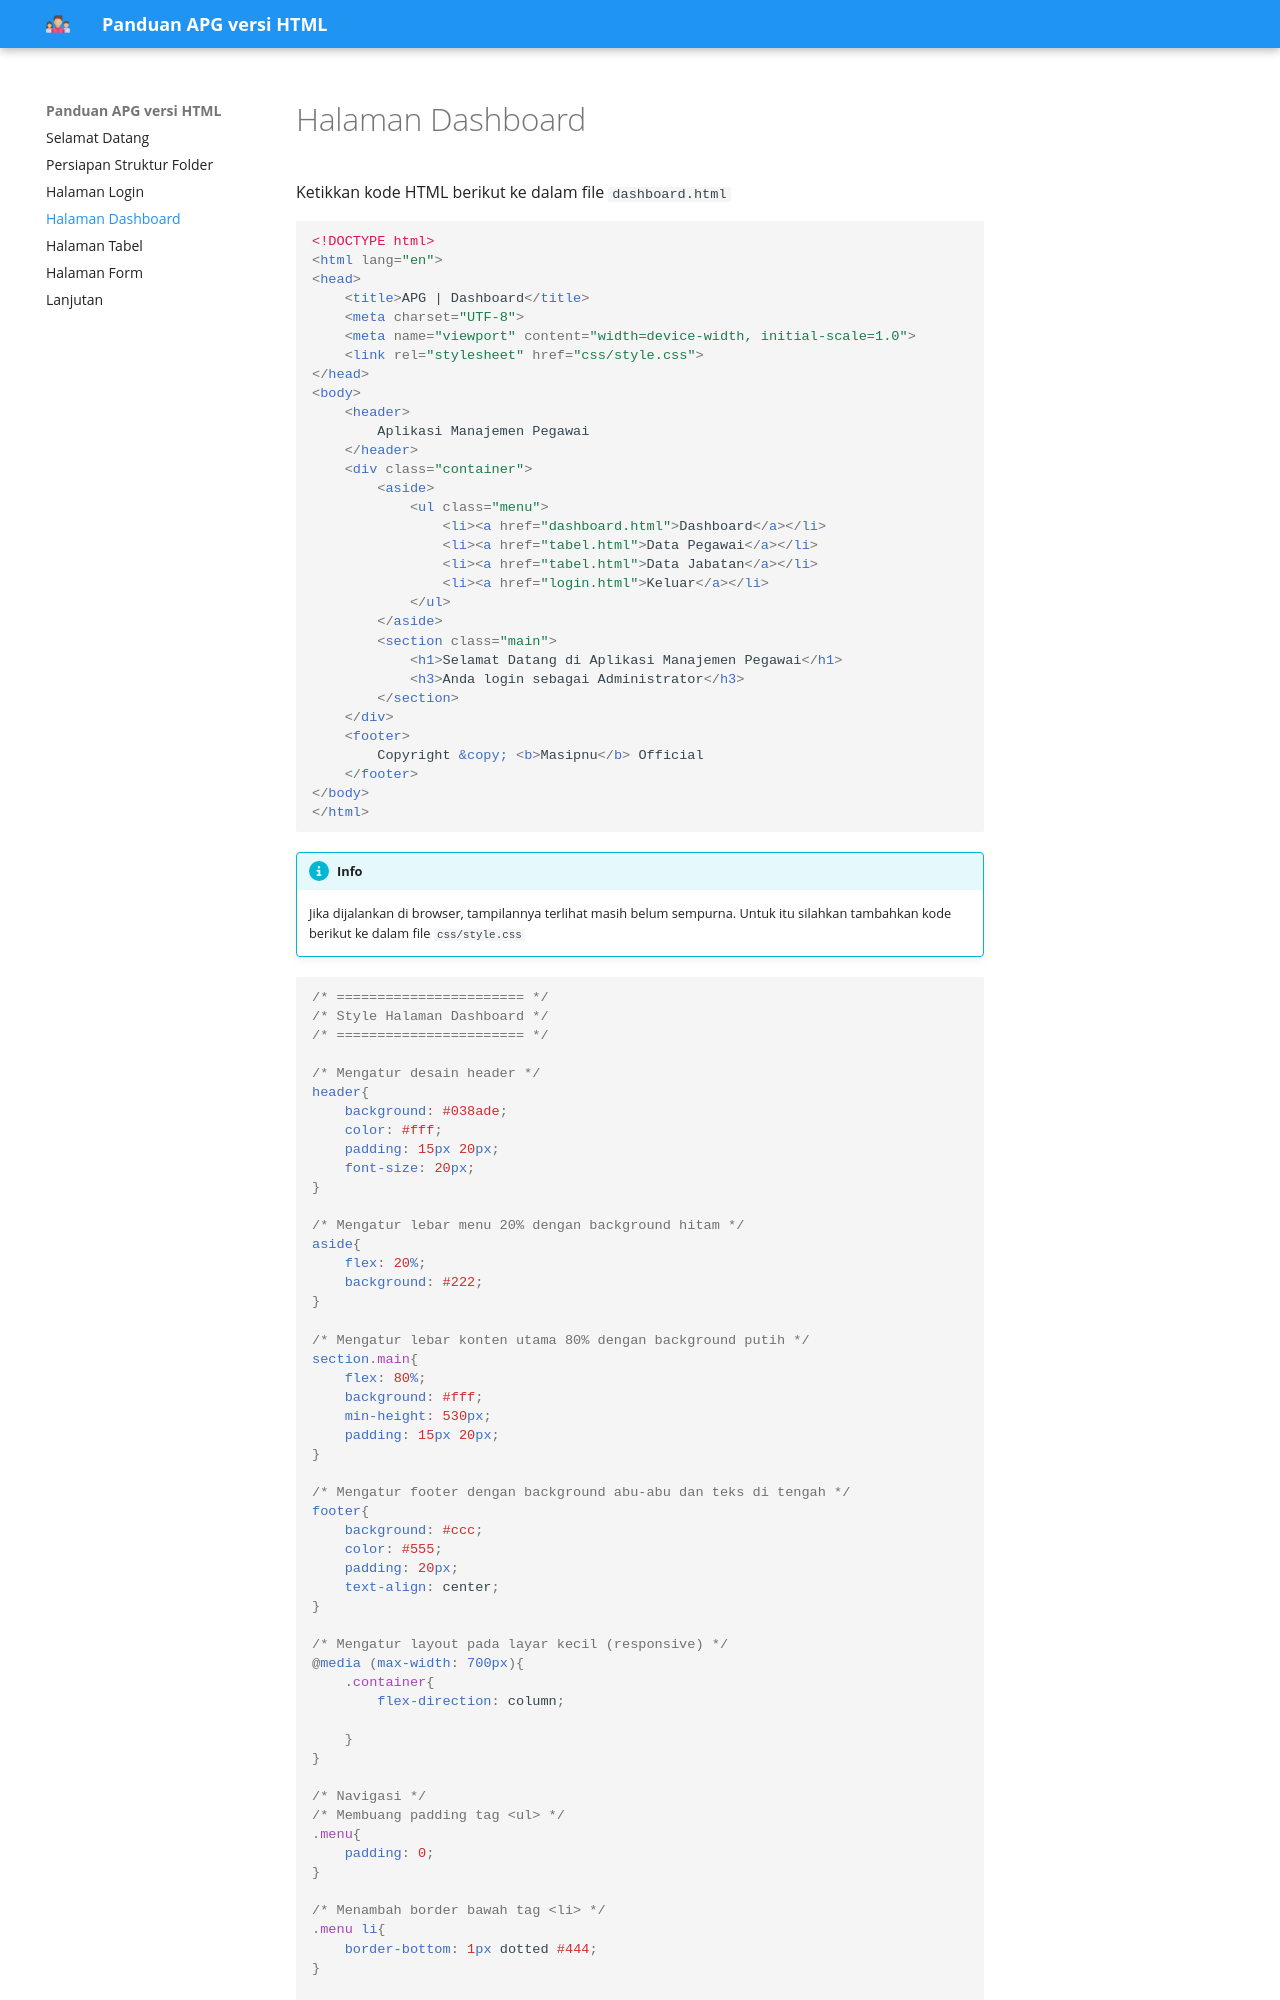

repository: masipnu/panduan-apg-html-css · page: 03/index.html · generator: mkdocs

# Halaman Dashboard

Ketikkan kode HTML berikut ke dalam file `dashboard.html`

```html
<!DOCTYPE html>
<html lang="en">
<head>
	<title>APG | Dashboard</title>
	<meta charset="UTF-8">
	<meta name="viewport" content="width=device-width, initial-scale=1.0">
	<link rel="stylesheet" href="css/style.css">
</head>
<body>
	<header>
		Aplikasi Manajemen Pegawai
	</header>
	<div class="container">
		<aside>
			<ul class="menu">
				<li><a href="dashboard.html">Dashboard</a></li>
				<li><a href="tabel.html">Data Pegawai</a></li>
				<li><a href="tabel.html">Data Jabatan</a></li>
				<li><a href="login.html">Keluar</a></li>
			</ul>
		</aside>
		<section class="main">
			<h1>Selamat Datang di Aplikasi Manajemen Pegawai</h1>
			<h3>Anda login sebagai Administrator</h3>
		</section>
	</div>
	<footer>
		Copyright &copy; <b>Masipnu</b> Official
	</footer>
</body>
</html>
```

!!! info "Info"
    Jika dijalankan di browser, tampilannya terlihat masih belum sempurna. Untuk itu silahkan tambahkan kode berikut ke dalam file `css/style.css`

```css

/* ======================= */
/* Style Halaman Dashboard */
/* ======================= */

/* Mengatur desain header */
header{
	background: #038ade;
	color: #fff;
	padding: 15px 20px;
	font-size: 20px;
}

/* Mengatur lebar menu 20% dengan background hitam */
aside{
	flex: 20%;
	background: #222;
}

/* Mengatur lebar konten utama 80% dengan background putih */
section.main{
	flex: 80%;
	background: #fff;
	min-height: 530px;
	padding: 15px 20px;
}

/* Mengatur footer dengan background abu-abu dan teks di tengah */
footer{
	background: #ccc;
	color: #555;
	padding: 20px;
	text-align: center;
}

/* Mengatur layout pada layar kecil (responsive) */
@media (max-width: 700px){
	.container{
		flex-direction: column;

	}
}

/* Navigasi */
/* Membuang padding tag <ul> */
.menu{
	padding: 0;
}
